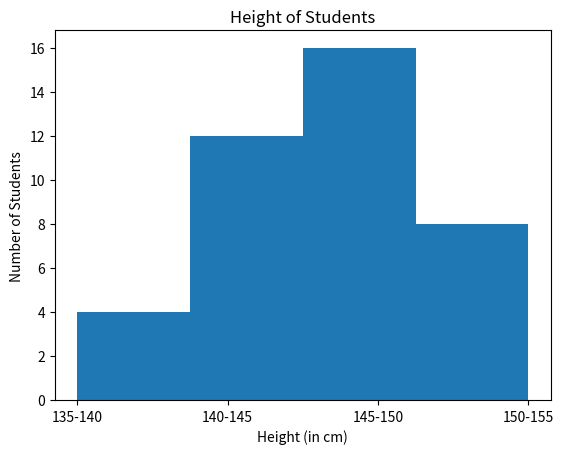

Here is the Python script that generated this plot:
"""Aim:Draw the histogram of the following data:
Height of students(m) 135-140 140-145 145-150 150-155
No: of students 4 12 16 8"""

import matplotlib.pyplot as plt
heights = ['135-140', '140-145', '145-150', '150-155']
students = [4, 12, 16, 8]
plt.hist(heights, bins=len(heights), weights=students)
plt.title('Height of Students')
plt.xlabel('Height (in cm)')
plt.ylabel('Number of Students')
plt.show()
